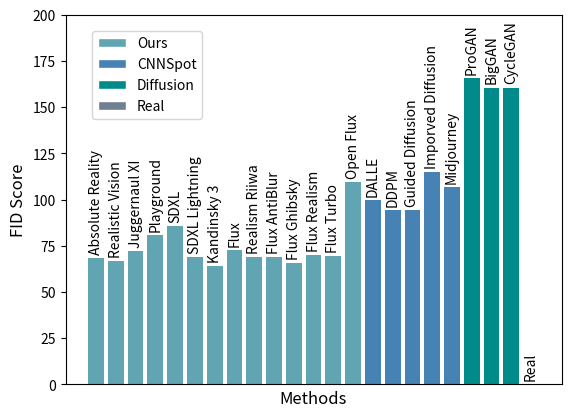

Generate this figure with matplotlib:
# Libraries
import numpy as np
import matplotlib.pyplot as plt

# Make a random dataset:
height = [68.44, 66.83, 72.23, 80.84, 85.71, 69.11, 64.29, 72.72, 69.01, 69.20, 65.51, 70.27, 69.53, 109.72, 99.76, 94.20, 94.20, 115.13, 106.63, 165.92, 160.67, 160.67, 0]
bars = ('Absolute Reality', 'Realistic Vision', 'Juggernaul XI', 'Playground', 'SDXL', 'SDXL Lightning', 'Kandinsky 3', 'Flux', 'Realism Riiwa', 'Flux AntiBlur', 'Flux Ghibsky', 'Flux Realism', 'Flux Turbo', 'Open Flux', 'DALLE', 'DDPM', 'Guided Diffusion', 'Imporved Diffusion', 'Midjourney', 'ProGAN', 'BigGAN', 'CycleGAN', 'Real')
y_pos = np.arange(len(bars))

colors = ["#61a4b2", "#61a4b2", "#61a4b2", "#61a4b2", "#61a4b2", "#61a4b2", "#61a4b2", 
          "#61a4b2", "#61a4b2", "#61a4b2", "#61a4b2", "#61a4b2", "#61a4b2", "#61a4b2", 
          "steelblue", "steelblue", "steelblue", "steelblue", "steelblue",
          "darkcyan", "darkcyan", "darkcyan", "slategray"]

# Create bars
plt.bar(y_pos, height, color=colors)
plt.ylim(0, 200)
plt.ylabel('FID Score', fontsize=12)
plt.xlabel('Methods', fontsize=12)
plt.xticks([])
for i, value in enumerate(height):
    plt.text(i, value + 2, f"{bars[i]}", ha='center', va='bottom', fontsize=10, rotation=90)


# Create names on the x-axis
# plt.xticks(y_pos, bars, rotation=90)

from matplotlib.patches import Patch
custom_legend = [
    Patch(facecolor='#61a4b2', edgecolor='white', label='Ours'),
    Patch(facecolor='steelblue', edgecolor='white', label='CNNSpot'),
    Patch(facecolor='darkcyan', edgecolor='white', label='Diffusion'),
    Patch(facecolor='slategray', edgecolor='white', label='Real'),
]

plt.legend(handles=custom_legend, loc='lower left', bbox_to_anchor=(0.04, 0.7))
    

# Show graphic
plt.show()